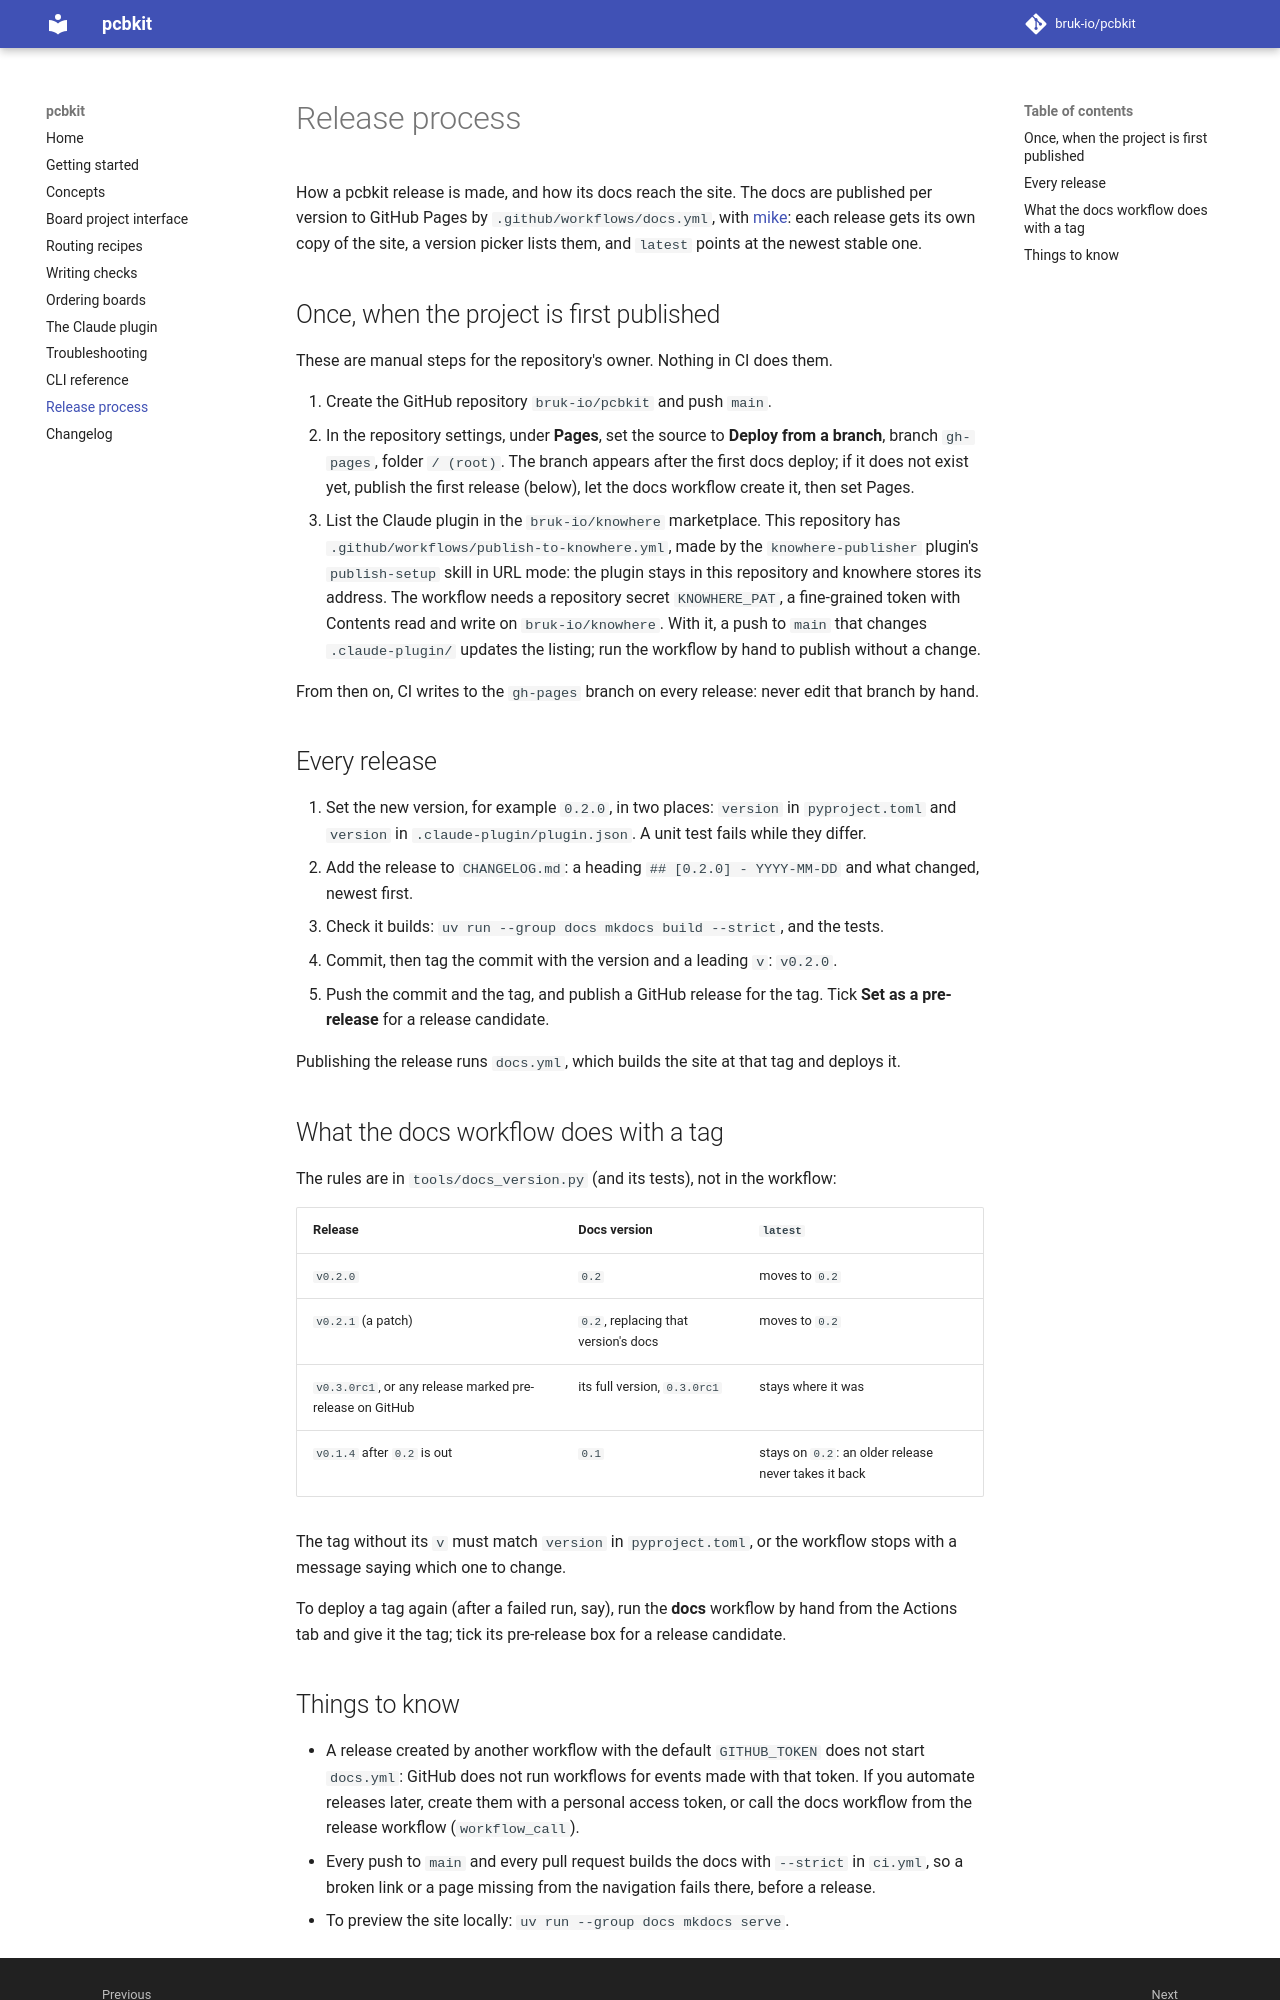

repository: bruk-io/pcbkit · page: 0.1/release-process/index.html · generator: mkdocs

# Release process

How a pcbkit release is made, and how its docs reach the site. The docs are published
per version to GitHub Pages by `.github/workflows/docs.yml`, with
[mike](https://github.com/jimporter/mike): each release gets its own copy of the site, a
version picker lists them, and `latest` points at the newest stable one.

## Once, when the project is first published

These are manual steps for the repository's owner. Nothing in CI does them.

1. Create the GitHub repository `bruk-io/pcbkit` and push `main`.
2. In the repository settings, under **Pages**, set the source to
   **Deploy from a branch**, branch `gh-pages`, folder `/ (root)`. The branch appears
   after the first docs deploy; if it does not exist yet, publish the first release
   (below), let the docs workflow create it, then set Pages.
3. List the Claude plugin in the `bruk-io/knowhere` marketplace. This repository has
   `.github/workflows/publish-to-knowhere.yml`, made by the `knowhere-publisher`
   plugin's `publish-setup` skill in URL mode: the plugin stays in this repository and
   knowhere stores its address. The workflow needs a repository secret `KNOWHERE_PAT`, a
   fine-grained token with Contents read and write on `bruk-io/knowhere`. With it, a push
   to `main` that changes `.claude-plugin/` updates the listing; run the workflow by hand
   to publish without a change.

From then on, CI writes to the `gh-pages` branch on every release: never edit that
branch by hand.

## Every release

1. Set the new version, for example `0.2.0`, in two places: `version` in
   `pyproject.toml` and `version` in `.claude-plugin/plugin.json`. A unit test fails
   while they differ.
2. Add the release to `CHANGELOG.md`: a heading `## [0.2.0] - YYYY-MM-DD` and what
   changed, newest first.
3. Check it builds: `uv run --group docs mkdocs build --strict`, and the tests.
4. Commit, then tag the commit with the version and a leading `v`: `v0.2.0`.
5. Push the commit and the tag, and publish a GitHub release for the tag. Tick
   **Set as a pre-release** for a release candidate.

Publishing the release runs `docs.yml`, which builds the site at that tag and deploys
it.

## What the docs workflow does with a tag

The rules are in `tools/docs_version.py` (and its tests), not in the workflow:

| Release | Docs version | `latest` |
|---|---|---|
| `v0.2.0` | `0.2` | moves to `0.2` |
| `v0.2.1` (a patch) | `0.2`, replacing that version's docs | moves to `0.2` |
| `v0.3.0rc1`, or any release marked pre-release on GitHub | its full version, `0.3.0rc1` | stays where it was |
| `v0.1.4` after `0.2` is out | `0.1` | stays on `0.2`: an older release never takes it back |

The tag without its `v` must match `version` in `pyproject.toml`, or the workflow stops
with a message saying which one to change.

To deploy a tag again (after a failed run, say), run the **docs** workflow by hand from
the Actions tab and give it the tag; tick its pre-release box for a release candidate.
